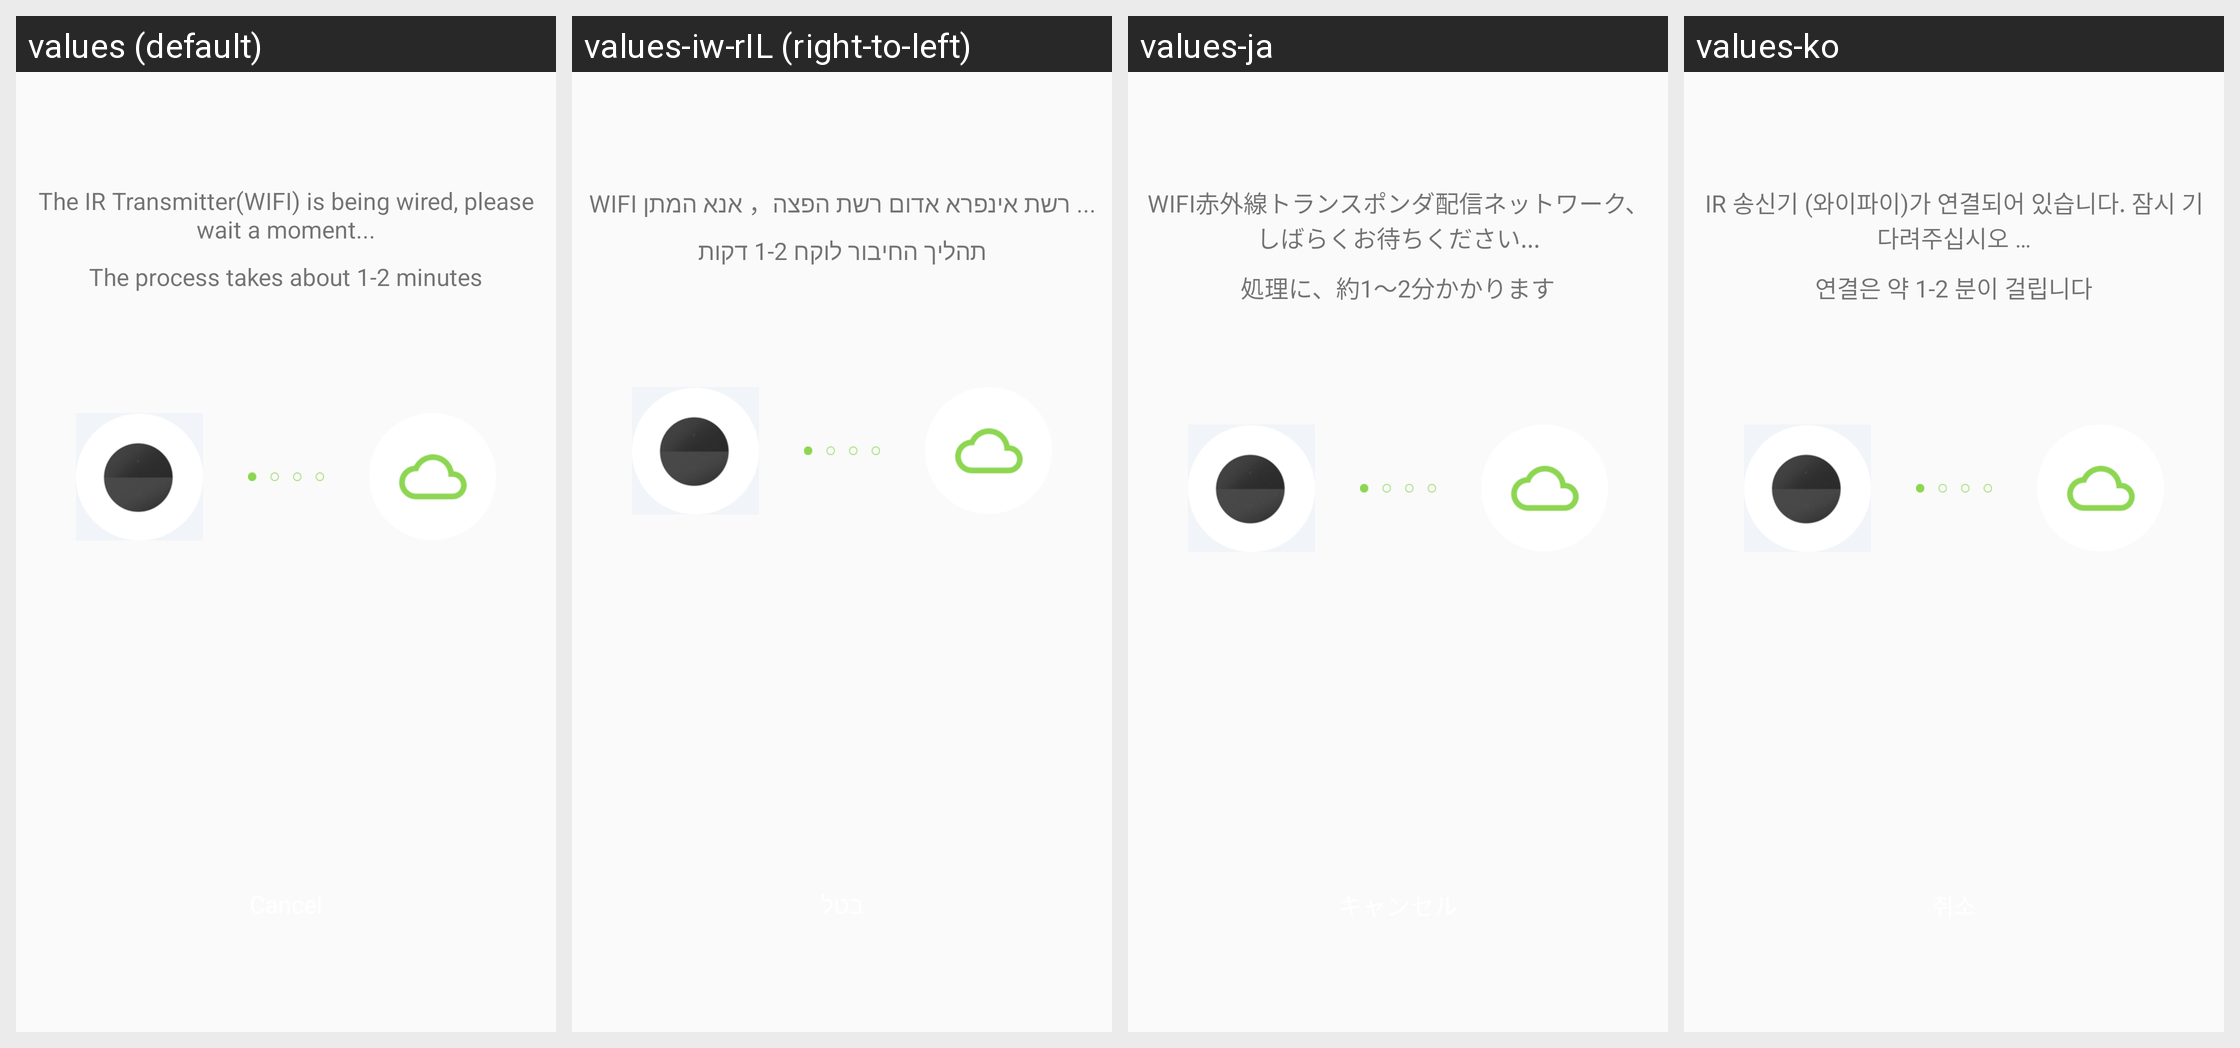

Strings drawn on this Android screen and how each of the app's shown locales translates them:
Android screen res/layout/fragment_if01_device_check_bind.xml rendered under 4 locales, left to right: values (default), values-iw-rIL (right-to-left), values-ja, values-ko. Device: Nexus 5 (rendered at 1080×1920; each locale shown at half size, 540×960, under a caption strip naming it); theme AppTheme.
Other locales in the repository, not shown: values-es, values-zh-rCN, values-zh-rTW.
Strings drawn on this screen, with the default value and each locale's value (text and hints the layout hard-codes, and strings that could not be matched under every locale, appear in the picture but are not listed):

IF_010
  values: The IR Transmitter(WIFI) is being wired, please wait a moment...
  values-iw-rIL: WIFI רשת אינפרא אדום רשת הפצה， אנא המתן ...
  values-ja: WIFI赤外線トランスポンダ配信ネットワーク、しばらくお待ちください...
  values-ko: IR 송신기 (와이파이)가 연결되어 있습니다. 잠시 기다려주십시오 …

Setting_Wifi_Prompt
  values: The process takes about 1-2 minutes
  values-iw-rIL: תהליך החיבור לוקח 1-2 דקות
  values-ja: 処理に、約1〜2分かかります
  values-ko: 연결은 약 1-2 분이 걸립니다
